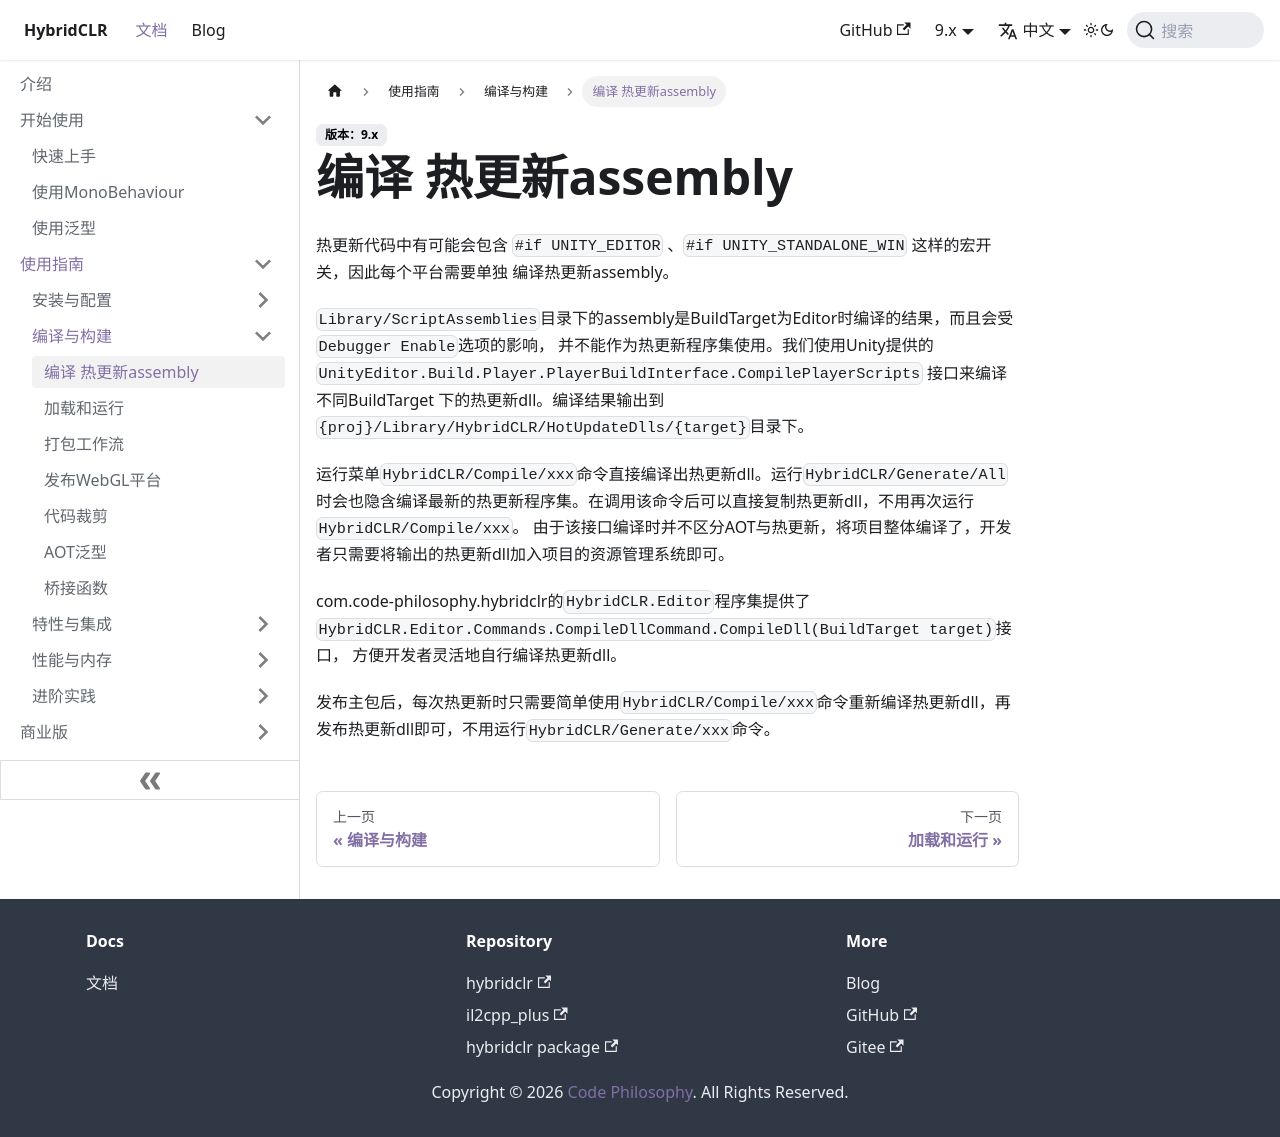

repository: focus-creative-games/hybridclr-doc · page: docs/basic/compileassembly.html · generator: docusaurus


# 编译 热更新assembly

热更新代码中有可能会包含 `#if UNITY_EDITOR` 、`#if UNITY_STANDALONE_WIN` 这样的宏开关，因此每个平台需要单独
编译热更新assembly。

`Library/ScriptAssemblies`目录下的assembly是BuildTarget为Editor时编译的结果，而且会受`Debugger Enable`选项的影响，
并不能作为热更新程序集使用。我们使用Unity提供的 `UnityEditor.Build.Player.PlayerBuildInterface.CompilePlayerScripts` 接口来编译不同BuildTarget
下的热更新dll。编译结果输出到`{proj}/HybridCLRData/HotUpdateDlls/{target}`目录下。

运行菜单`HybridCLR/Compile/xxx`命令直接编译出热更新dll。运行`HybridCLR/Generate/All`时会也隐含编译最新的热更新程序集。在调用该命令后可以直接复制热更新dll，不用再次运行`HybridCLR/Compile/xxx`。
由于该接口编译时并不区分AOT与热更新，将项目整体编译了，开发者只需要将输出的热更新dll加入项目的资源管理系统即可。

com.code-philosophy.hybridclr的`HybridCLR.Editor`程序集提供了`HybridCLR.Editor.Commands.CompileDllCommand.CompileDll(BuildTarget target)`接口，
方便开发者灵活地自行编译热更新dll。

发布主包后，每次热更新时只需要简单使用`HybridCLR/Compile/xxx`命令重新编译热更新dll，再发布热更新dll即可，不用运行`HybridCLR/Generate/xxx`命令。
